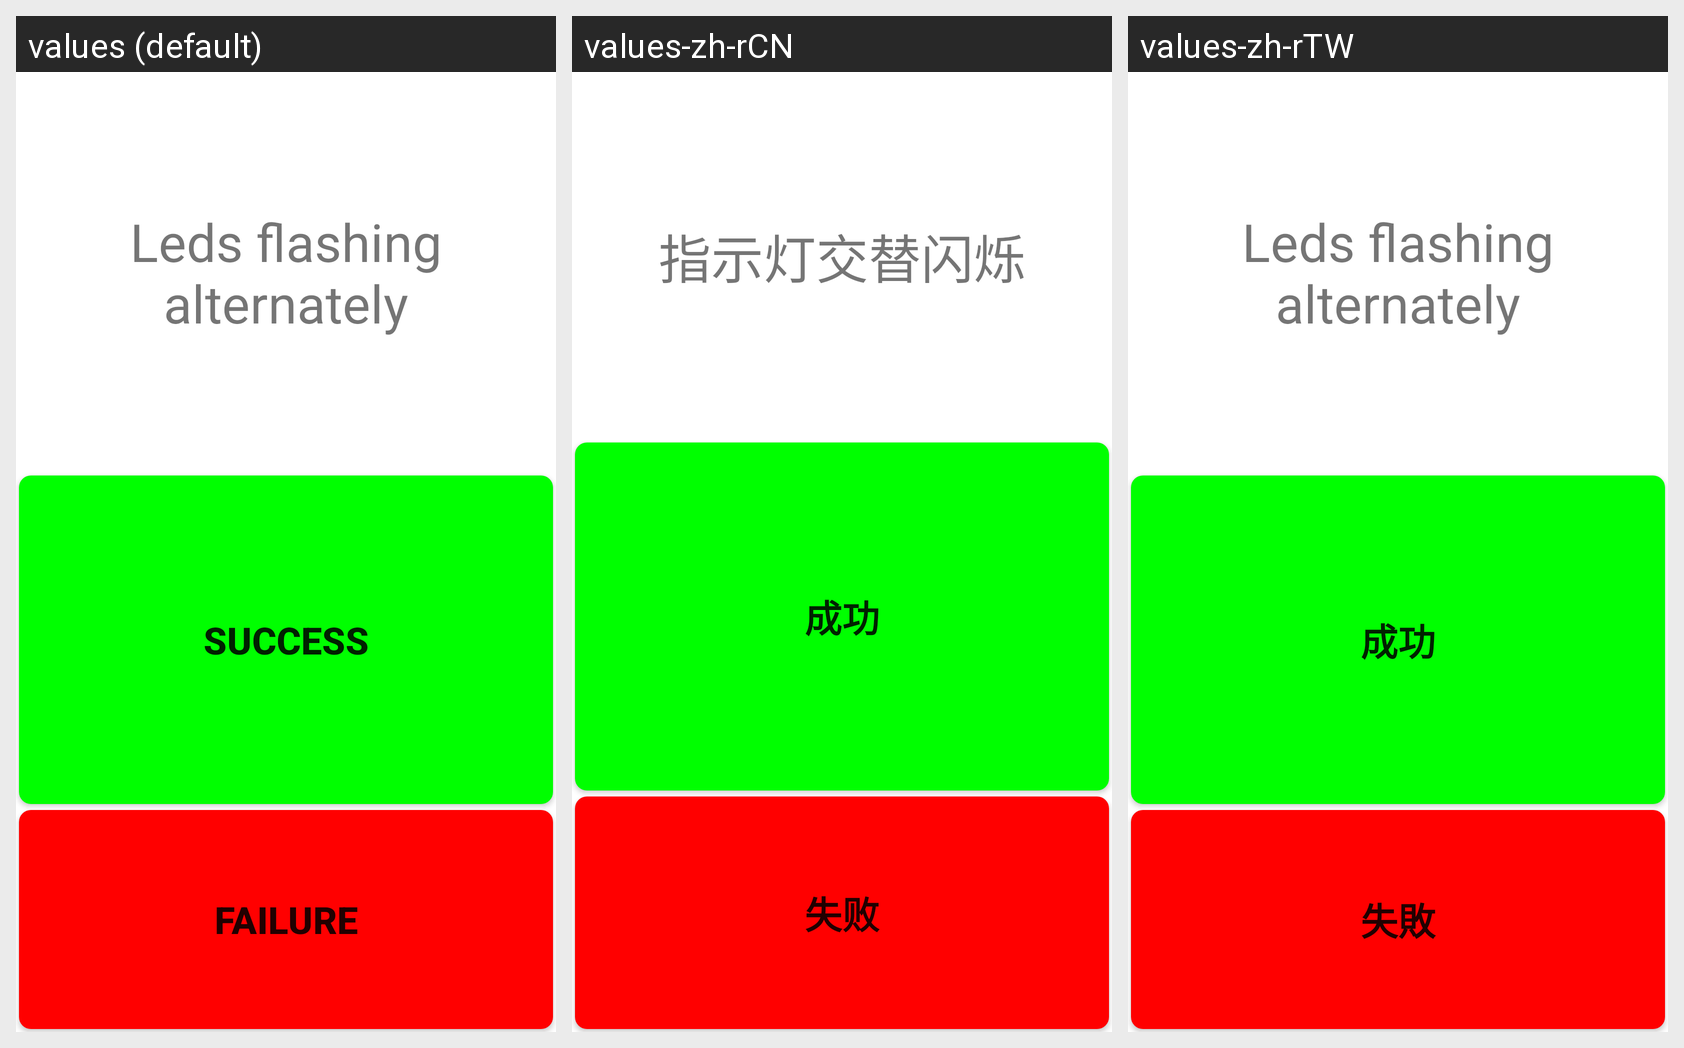

Strings drawn on this Android screen and how each of the app's shown locales translates them:
Android screen res/layout/indicator_light.xml rendered under 3 locales, left to right: values (default), values-zh-rCN, values-zh-rTW. Device: Nexus 5 (rendered at 1080×1920; each locale shown at half size, 540×960, under a caption strip naming it); theme Theme.MaterialComponents.DayNight.NoActionBar.
Strings drawn on this screen, with the default value and each locale's value (text and hints the layout hard-codes, and strings that could not be matched under every locale, appear in the picture but are not listed):

indicator_light_remind
  values: Leds flashing alternately
  values-zh-rCN: 指示灯交替闪烁
  values-zh-rTW: Leds flashing alternately  [not translated; the default value is used]

Success
  values: Success
  values-zh-rCN: 成功
  values-zh-rTW: 成功

Failed
  values: Failure
  values-zh-rCN: 失败
  values-zh-rTW: 失敗
